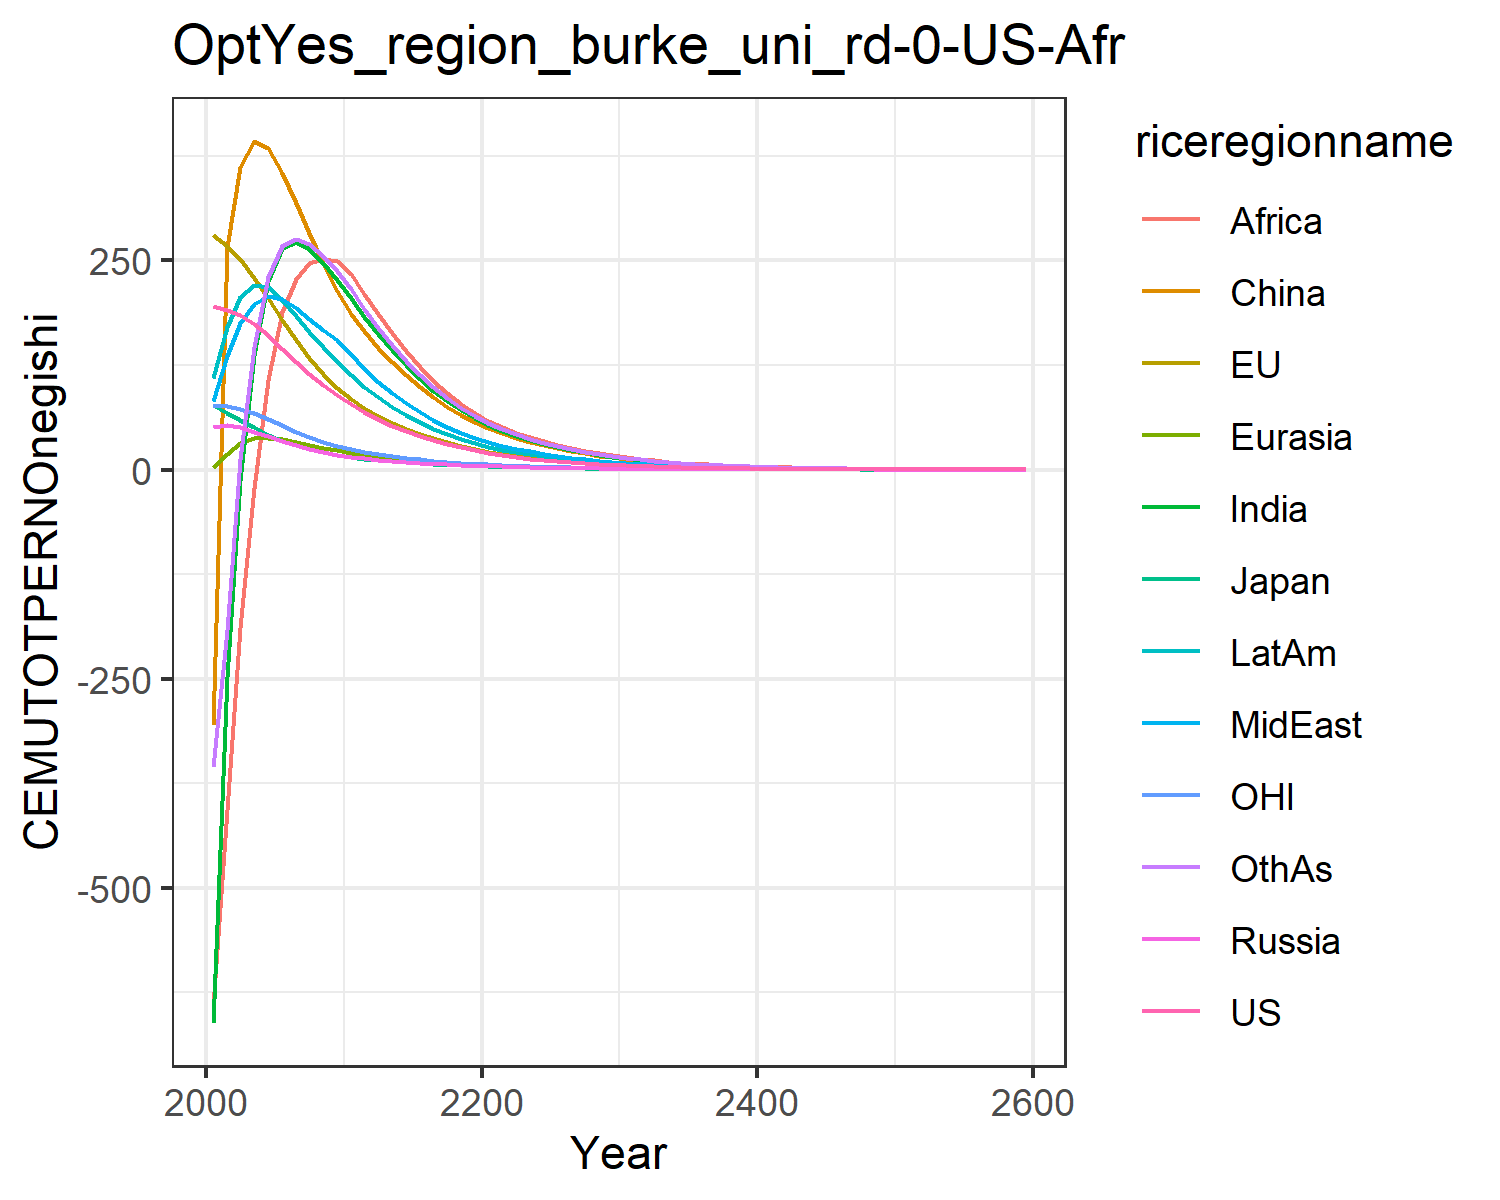

Source data for this figure (header and first rows):
195.45671666055424, 280.9931836524255, 77.32472902210107, 51.06772961360126, 3.3168739912776575, -305.34424849483673, -661.2357546392601, 81.7633163404604, -640.2453237827167, 110.01100321856156, 76.69101247900018, -356.0000414227328
190.8, 266.8, 68.09, 53.8, 18.69, 266.5, -248.5, 136.3, -406.8, 170.9, 75.44, -191.9
184.9, 251.4, 59.69, 50.87, 32.21, 362, -11.95, 175.1, -189, 206.8, 72.55, 12.49
174, 229.4, 50.57, 45.46, 37.53, 392.5, 137.5, 197.7, -21.69, 220.4, 67.26, 146.9
160.5, 205.2, 41.57, 39.77, 38.31, 384.7, 225.9, 207.7, 106.7, 217.7, 60.42, 229.8
144.6, 179.4, 34.64, 34.36, 36.42, 354.8, 264.6, 203.8, 188, 203, 52.74, 267.5
128.5, 154.7, 29.35, 29.43, 33.34, 319.2, 271.7, 192.9, 228.1, 184.1, 45.27, 275.6
113.8, 132.9, 24.77, 25.01, 29.83, 282.2, 263.6, 180.4, 246.9, 164.8, 38.72, 269.6
100.7, 113.8, 20.85, 21.13, 26.29, 246.6, 247.2, 167.3, 251.9, 146.2, 33.04, 255.5
88.93, 97.16, 17.5, 17.73, 22.87, 213.1, 226.7, 154.4, 249.5, 128.8, 28.11, 237.6
78.23, 83.98, 14.99, 15.26, 20.08, 186.1, 204.7, 138.7, 234.2, 113.1, 24.25, 215.5
68.39, 73.45, 13.11, 13.48, 17.81, 165.4, 182.6, 120.8, 209.8, 98.79, 21.2, 192.4
59.91, 64.31, 11.49, 11.93, 15.77, 145.9, 161.8, 105.3, 185.6, 86.29, 18.56, 169.8
52.41, 56.2, 10.04, 10.52, 13.9, 128.4, 142.3, 91.4, 162.9, 75.11, 16.22, 149.1
45.8, 49.06, 8.771, 9.263, 12.21, 112.7, 124.6, 79.18, 142, 65.22, 14.16, 130.3
40, 42.77, 7.651, 8.14, 10.7, 98.7, 108.7, 68.46, 123.1, 56.51, 12.35, 113.5
34.91, 37.27, 6.671, 7.145, 9.349, 86.31, 94.49, 59.11, 106.4, 48.9, 10.77, 98.55
30.46, 32.45, 5.813, 6.265, 8.158, 75.36, 81.94, 50.97, 91.63, 42.26, 9.38, 85.4
26.56, 28.25, 5.063, 5.489, 7.108, 65.71, 70.9, 43.9, 78.7, 36.49, 8.168, 73.87
23.15, 24.58, 4.407, 4.805, 6.186, 57.24, 61.24, 37.77, 67.44, 31.47, 7.11, 63.78
20.15, 21.39, 3.838, 4.198, 5.392, 49.94, 53.22, 32.71, 58.14, 27.3, 6.189, 55.4
17.52, 18.63, 3.342, 3.659, 4.708, 43.65, 46.57, 28.52, 50.46, 23.82, 5.388, 48.42
15.22, 16.22, 2.91, 3.188, 4.108, 38.12, 40.71, 24.86, 44.16, 20.77, 4.689, 42.29
13.22, 14.12, 2.533, 2.777, 3.582, 33.28, 35.56, 21.65, 38.63, 18.11, 4.08, 36.91
11.48, 12.29, 2.204, 2.418, 3.122, 29.04, 31.04, 18.85, 33.76, 15.78, 3.549, 32.19
9.974, 10.69, 1.918, 2.104, 2.72, 25.33, 27.08, 16.41, 29.48, 13.75, 3.087, 28.06
8.661, 9.303, 1.668, 1.831, 2.369, 22.09, 23.6, 14.28, 25.73, 11.97, 2.685, 24.45
7.519, 8.091, 1.451, 1.593, 2.062, 19.25, 20.57, 12.42, 22.44, 10.42, 2.334, 21.29
6.527, 7.036, 1.262, 1.385, 1.794, 16.77, 17.91, 10.8, 19.56, 9.072, 2.029, 18.53
5.666, 6.118, 1.097, 1.205, 1.561, 14.61, 15.59, 9.393, 17.04, 7.894, 1.764, 16.12
4.905, 5.303, 0.9507, 1.044, 1.354, 12.68, 13.54, 8.146, 14.81, 6.847, 1.529, 13.99
4.237, 4.581, 0.8214, 0.9029, 1.171, 10.97, 11.72, 7.046, 12.83, 5.92, 1.321, 12.1
3.659, 3.957, 0.7096, 0.7804, 1.013, 9.483, 10.14, 6.094, 11.11, 5.117, 1.141, 10.47
3.16, 3.418, 0.6129, 0.6744, 0.8755, 8.198, 8.774, 5.269, 9.617, 4.423, 0.9851, 9.052
2.728, 2.952, 0.5293, 0.5828, 0.7568, 7.086, 7.589, 4.555, 8.323, 3.822, 0.8507, 7.827
2.356, 2.549, 0.4571, 0.5035, 0.6541, 6.124, 6.563, 3.937, 7.201, 3.302, 0.7345, 6.766
2.034, 2.201, 0.3947, 0.435, 0.5652, 5.292, 5.674, 3.403, 6.229, 2.853, 0.6342, 5.848
1.756, 1.9, 0.3408, 0.3758, 0.4884, 4.572, 4.905, 2.941, 5.388, 2.465, 0.5476, 5.054
1.516, 1.641, 0.2942, 0.3246, 0.4219, 3.95, 4.24, 2.541, 4.659, 2.129, 0.4727, 4.367
1.308, 1.416, 0.254, 0.2803, 0.3645, 3.412, 3.664, 2.196, 4.028, 1.839, 0.4081, 3.773
1.129, 1.223, 0.2193, 0.2421, 0.3148, 2.947, 3.167, 1.897, 3.482, 1.588, 0.3523, 3.259
0.9746, 1.055, 0.1893, 0.2091, 0.2719, 2.546, 2.736, 1.639, 3.01, 1.371, 0.3041, 2.815
0.8412, 0.911, 0.1634, 0.1805, 0.2349, 2.198, 2.364, 1.415, 2.602, 1.184, 0.2625, 2.432
0.726, 0.7863, 0.1411, 0.1559, 0.2028, 1.898, 2.042, 1.223, 2.248, 1.022, 0.2266, 2.1
0.6265, 0.6786, 0.1217, 0.1346, 0.1751, 1.639, 1.764, 1.056, 1.943, 0.8826, 0.1955, 1.814
0.5407, 0.5857, 0.1051, 0.1162, 0.1512, 1.416, 1.524, 0.9119, 1.679, 0.762, 0.1688, 1.566
0.4666, 0.5055, 0.09069, 0.1003, 0.1306, 1.222, 1.316, 0.7874, 1.45, 0.6578, 0.1456, 1.352
0.4026, 0.4362, 0.07827, 0.08661, 0.1127, 1.055, 1.137, 0.68, 1.253, 0.5679, 0.1257, 1.167
0.3474, 0.3764, 0.06754, 0.07476, 0.09732, 0.911, 0.9815, 0.5871, 1.082, 0.4902, 0.1085, 1.008
0.2998, 0.3249, 0.05829, 0.06454, 0.08401, 0.7865, 0.8475, 0.5069, 0.9348, 0.4231, 0.0936, 0.8702
0.2587, 0.2803, 0.0503, 0.05571, 0.07252, 0.6789, 0.7318, 0.4377, 0.8074, 0.3652, 0.08076, 0.7512
0.2232, 0.2419, 0.0434, 0.04808, 0.0626, 0.586, 0.6319, 0.3779, 0.6973, 0.3152, 0.06969, 0.6485
0.1926, 0.2087, 0.03745, 0.0415, 0.05403, 0.5059, 0.5455, 0.3262, 0.6022, 0.272, 0.06013, 0.5597
0.1661, 0.1801, 0.03232, 0.03582, 0.04664, 0.4366, 0.471, 0.2816, 0.52, 0.2348, 0.05188, 0.4831
0.1433, 0.1554, 0.02788, 0.03091, 0.04025, 0.3769, 0.4066, 0.2431, 0.4491, 0.2026, 0.04476, 0.417
0.1237, 0.1341, 0.02406, 0.02668, 0.03474, 0.3253, 0.351, 0.2098, 0.3878, 0.1748, 0.03862, 0.3599
0.1067, 0.1157, 0.02076, 0.02302, 0.02998, 0.2807, 0.303, 0.1811, 0.3348, 0.1509, 0.03332, 0.3106
0.09203, 0.09978, 0.01791, 0.01987, 0.02587, 0.2423, 0.2615, 0.1563, 0.2891, 0.1302, 0.02875, 0.2681
0.07939, 0.08609, 0.01545, 0.01714, 0.02233, 0.2091, 0.2257, 0.1349, 0.2496, 0.1123, 0.0248, 0.2313
0.4945, 0.5362, 0.09624, 0.1068, 0.1391, 1.302, 1.406, 0.8406, 1.555, 0.6998, 0.1545, 1.441
